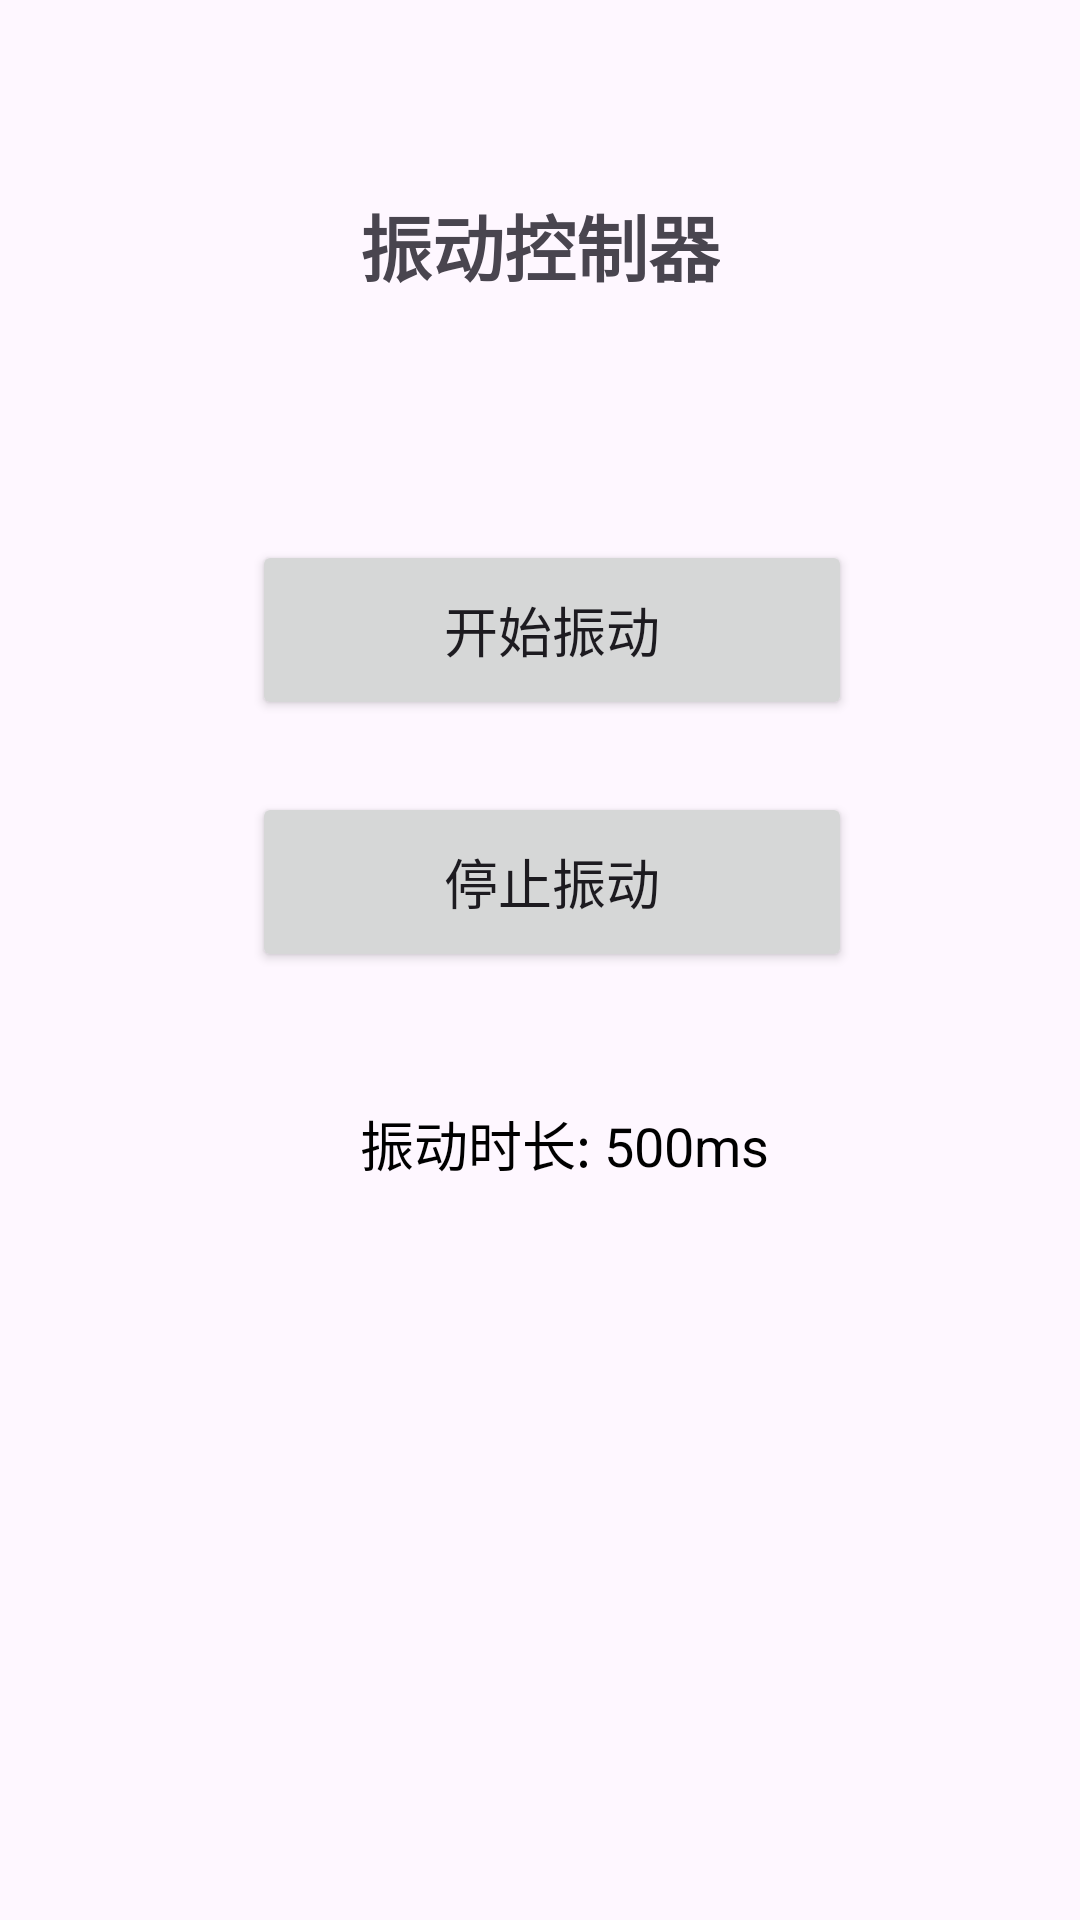

Write the Android layout XML for this screen, with the resource values it uses.
<!-- AndroidManifest.xml: application theme Theme.AndroidDemoLog -->
<!-- res/layout/activity_vibration.xml -->
<?xml version="1.0" encoding="utf-8"?>
<androidx.constraintlayout.widget.ConstraintLayout xmlns:android="http://schemas.android.com/apk/res/android"
    android:layout_width="match_parent"
    android:layout_height="match_parent"
    xmlns:app="http://schemas.android.com/apk/res-auto"
    android:orientation="vertical"
    android:gravity="center"
    android:padding="16dp">

    <TextView
        android:layout_width="wrap_content"
        android:layout_height="wrap_content"
        android:layout_marginStart="104dp"
        android:layout_marginTop="48dp"
        android:text="振动控制器"
        android:textSize="24sp"
        android:textStyle="bold"
        app:layout_constraintStart_toStartOf="parent"
        app:layout_constraintTop_toTopOf="parent" />

    <Button
        android:id="@+id/btn_start_vibration"
        android:layout_width="200dp"
        android:layout_height="60dp"
        android:layout_marginStart="68dp"
        android:layout_marginTop="164dp"
        android:text="开始振动"
        android:textSize="18sp"
        app:layout_constraintStart_toStartOf="parent"
        app:layout_constraintTop_toTopOf="parent" />

    <Button
        android:id="@+id/btn_stop_vibration"
        android:layout_width="200dp"
        android:layout_height="60dp"
        android:layout_marginStart="68dp"
        android:layout_marginTop="248dp"
        android:text="停止振动"
        android:textSize="18sp"
        app:layout_constraintStart_toStartOf="parent"
        app:layout_constraintTop_toTopOf="parent" />

    <TextView
        android:id="@+id/tv_vibration_duration"
        android:layout_width="wrap_content"
        android:layout_height="wrap_content"
        android:layout_marginStart="104dp"
        android:layout_marginTop="352dp"
        android:text="振动时长: 500ms"
        android:textColor="@android:color/black"
        android:textSize="18sp"
        app:layout_constraintStart_toStartOf="parent"
        app:layout_constraintTop_toTopOf="parent" />

    <TextView
        android:layout_width="wrap_content"
        android:layout_height="wrap_content"
        android:layout_marginStart="92dp"
        android:layout_marginTop="676dp"
        android:text="使用音量键调节振动时长"
        android:textColor="@android:color/darker_gray"
        android:textSize="14sp"
        app:layout_constraintStart_toStartOf="parent"
        app:layout_constraintTop_toTopOf="parent" />

</androidx.constraintlayout.widget.ConstraintLayout>
<!-- resources referenced by this layout -->
<resources>
  <style name="Theme.AndroidDemoLog" parent="Base.Theme.AndroidDemoLog" />
  <style name="Base.Theme.AndroidDemoLog" parent="Theme.Material3.DayNight.NoActionBar">
          
          
      </style>
</resources>
